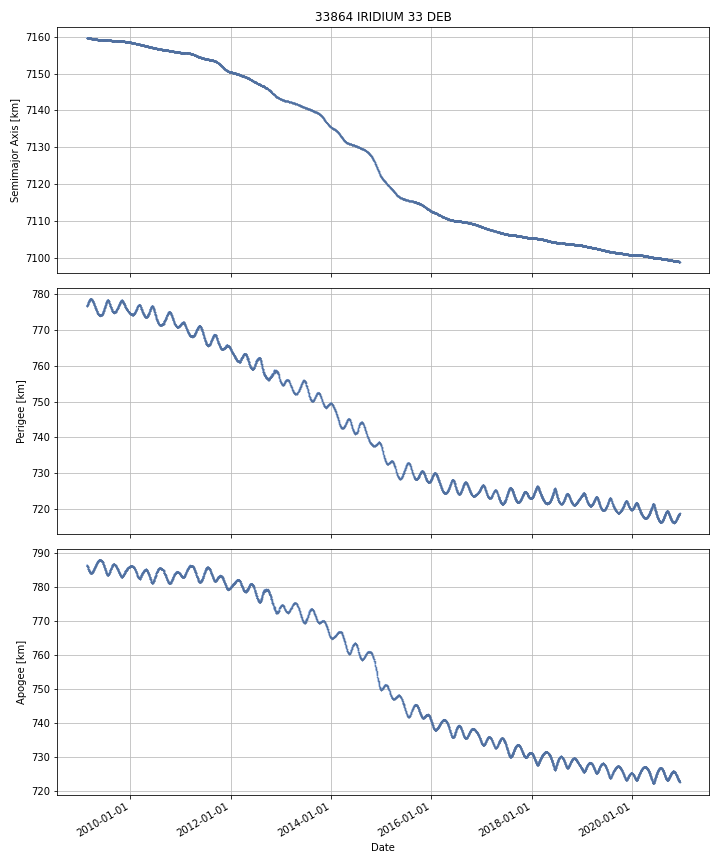

Data behind this chart, as committed beside it:
DATE, SEMIMAJOR_AXIS, PERIAPSIS, APOAPSIS, DOT_SEMIMAJOR_AXIS, DOT_PERIAPSIS, DOT_APOAPSIS
2009-02-20, 7160, 776.6, 786.5, , , 
2009-02-21, 7160, 776.6, 786.5, -0.001632, 0.0372, -0.04047
2009-02-22, 7160, 776.7, 786.4, -0.000959, 0.09846, -0.1004
2009-02-23, 7160, 776.9, 786.3, -0.001931, 0.1382, -0.142
2009-02-24, 7160, 776.9, 786.2, -0.00177, 0.04361, -0.04715
2009-02-25, 7160, 777, 786.1, -0.002682, 0.09073, -0.09609
2009-02-26, 7160, 777.1, 786, -0.002912, 0.1138, -0.1196
2009-02-27, 7160, 777.2, 785.9, -0.00372, 0.06192, -0.06936
2009-02-28, 7160, 777.2, 785.9, -0.00326, 0.02312, -0.02964
2009-03-01, 7160, 777.5, 785.6, -0.00403, 0.2839, -0.2919
2009-03-02, 7160, 777.6, 785.5, -0.003098, 0.09089, -0.09709
2009-03-03, 7160, 777.6, 785.4, -0.003223, 0.08459, -0.09103
2009-03-04, 7160, 777.7, 785.3, -0.00345, 0.07558, -0.08248
2009-03-05, 7160, 777.9, 785.2, -0.003756, 0.1318, -0.1393
2009-03-06, 7160, 777.9, 785.1, -0.003242, 0.08589, -0.09238
2009-03-07, 7160, 778, 785, -0.003339, 0.0945, -0.1012
2009-03-08, 7160, 778.1, 784.9, -0.003239, 0.04193, -0.04841
2009-03-09, 7160, 778.2, 784.9, -0.004807, 0.08383, -0.09345
2009-03-10, 7160, 778.2, 784.8, -0.004447, 0.04314, -0.05203
2009-03-11, 7160, 778.3, 784.7, -0.004656, 0.09734, -0.1067
2009-03-12, 7160, 778.3, 784.7, -0.004832, 0.01489, -0.02455
2009-03-13, 7160, 778.3, 784.6, -0.005508, 0.01474, -0.02575
2009-03-14, 7160, 778.4, 784.5, -0.006221, 0.09695, -0.1094
2009-03-15, 7160, 778.5, 784.4, -0.006026, 0.08323, -0.09528
2009-03-16, 7160, 778.6, 784.4, -0.005822, 0.06681, -0.07846
2009-03-17, 7160, 778.6, 784.4, -0.006849, -0.01505, 0.00135
2009-03-18, 7160, 778.6, 784.3, -0.00723, 0.01927, -0.03373
2009-03-19, 7160, 778.6, 784.3, -0.006268, 0.03972, -0.05225
2009-03-20, 7160, 778.6, 784.3, -0.006147, -0.01725, 0.004952
2009-03-21, 7160, 778.6, 784.2, -0.005782, 0.02433, -0.0359
2009-03-22, 7160, 778.6, 784.2, -0.006241, -0.001166, -0.01132
2009-03-23, 7160, 778.6, 784.2, -0.006111, -0.02135, 0.009129
2009-03-24, 7160, 778.6, 784.3, -0.005594, -0.01787, 0.006684
2009-03-25, 7160, 778.6, 784.3, -0.005426, -0.02691, 0.01605
2009-03-26, 7160, 778.5, 784.3, -0.006403, -0.01447, 0.001663
2009-03-27, 7160, 778.5, 784.3, -0.006514, -0.02193, 0.008901
2009-03-28, 7160, 778.5, 784.3, -0.006646, -0.06756, 0.05426
2009-03-29, 7160, 778.4, 784.4, -0.006329, -0.04566, 0.033
2009-03-30, 7160, 778.3, 784.4, -0.006013, -0.09366, 0.08163
2009-03-31, 7160, 778.3, 784.5, -0.006258, -0.04964, 0.03712
2009-04-01, 7160, 778.2, 784.6, -0.005851, -0.07927, 0.06757
2009-04-02, 7160, 778.1, 784.7, -0.005842, -0.1222, 0.1106
2009-04-03, 7159, 778.1, 784.6, -0.005195, 0.02194, -0.03233
2009-04-04, 7159, 778, 784.7, -0.005496, -0.09793, 0.08694
2009-04-05, 7159, 777.9, 784.8, -0.004988, -0.06277, 0.0528
2009-04-06, 7159, 777.8, 784.8, -0.006292, -0.08822, 0.07563
2009-04-07, 7159, 777.7, 784.9, -0.006518, -0.09154, 0.0785
2009-04-08, 7159, 777.7, 785, -0.006054, -0.07075, 0.05864
2009-04-09, 7159, 777.6, 785.1, -0.006289, -0.08784, 0.07526
2009-04-10, 7159, 777.5, 785.2, -0.006278, -0.1104, 0.0978
2009-04-11, 7159, 777.4, 785.2, -0.00642, -0.08104, 0.0682
2009-04-12, 7159, 777.2, 785.4, -0.006066, -0.1517, 0.1395
2009-04-13, 7159, 777.2, 785.4, -0.006728, -0.06747, 0.05402
2009-04-14, 7159, 777.1, 785.5, -0.006951, -0.08502, 0.07112
2009-04-15, 7159, 777, 785.6, -0.006516, -0.1081, 0.09507
2009-04-16, 7159, 776.9, 785.6, -0.006901, -0.07443, 0.06062
2009-04-17, 7159, 776.8, 785.7, -0.006838, -0.07164, 0.05797
2009-04-18, 7159, 776.8, 785.8, -0.006985, -0.07795, 0.06398
2009-04-19, 7159, 776.6, 785.9, -0.00698, -0.1397, 0.1257
2009-04-20, 7159, 776.6, 785.9, -0.007627, -0.05755, 0.0423
... 4,251 more rows
